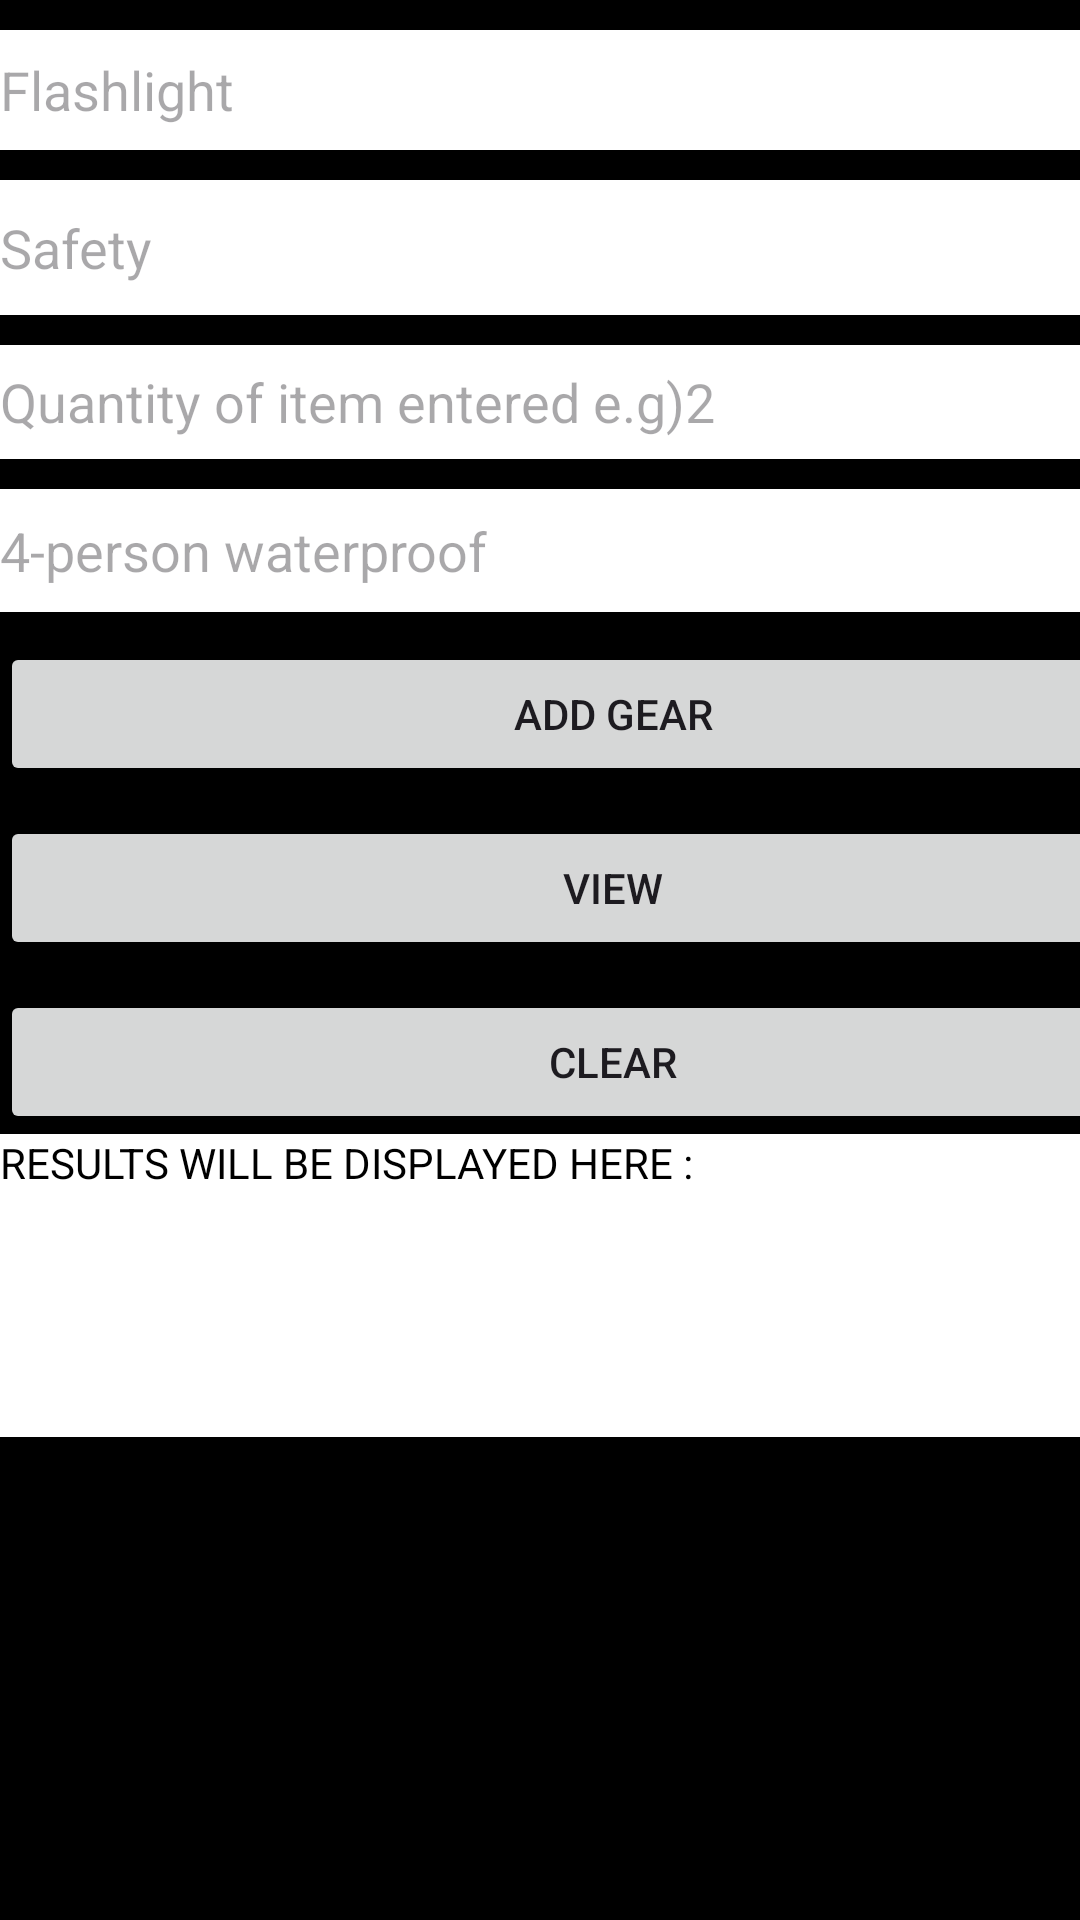

This screen was rendered from an Android layout file. Write that file and the resources it references.
<!-- AndroidManifest.xml: application theme Theme.IMAD_EXAM_2 -->
<!-- res/layout/activity_camping_gear.xml -->
<?xml version="1.0" encoding="utf-8"?>
<androidx.constraintlayout.widget.ConstraintLayout xmlns:android="http://schemas.android.com/apk/res/android"
    xmlns:app="http://schemas.android.com/apk/res-auto"
    xmlns:tools="http://schemas.android.com/tools"
    android:id="@+id/main"
    android:layout_width="match_parent"
    android:layout_height="match_parent"
    tools:context=".CampingGearActivity">

    <LinearLayout
        android:layout_width="409dp"
        android:layout_height="729dp"
        android:background="@color/black"
        android:orientation="vertical"
        tools:layout_editor_absoluteX="1dp"
        tools:layout_editor_absoluteY="1dp">

        <EditText
            android:id="@+id/txtItem"
            android:layout_width="match_parent"
            android:layout_height="40dp"
            android:layout_marginTop="10dp"
            android:background="@color/white"
            android:ems="10"
            android:hint="Flashlight"
            android:inputType="text" />

        <EditText
            android:id="@+id/txtCategory"
            android:layout_width="match_parent"
            android:layout_height="45dp"
            android:layout_marginTop="10dp"
            android:background="@color/white"
            android:ems="10"
            android:hint="Safety"
            android:inputType="text" />

        <EditText
            android:id="@+id/txtQuantity"
            android:layout_width="match_parent"
            android:layout_height="38dp"
            android:layout_marginTop="10dp"
            android:background="@color/white"
            android:ems="10"
            android:hint="Quantity of item entered e.g)2"
            android:inputType="number" />

        <EditText
            android:id="@+id/txtComment"
            android:layout_width="match_parent"
            android:layout_height="41dp"
            android:layout_marginTop="10dp"
            android:background="@color/white"
            android:ems="10"
            android:hint="4-person waterproof"
            android:inputType="text"
            android:textColor="@color/black" />

        <Button
            android:id="@+id/btnAdd"
            android:layout_width="match_parent"
            android:layout_height="wrap_content"
            android:layout_marginTop="10dp"
            android:text="Add Gear" />

        <Button
            android:id="@+id/btnView"
            android:layout_width="match_parent"
            android:layout_height="wrap_content"
            android:layout_marginTop="10dp"
            android:text="View" />

        <Button
            android:id="@+id/btnClear"
            android:layout_width="match_parent"
            android:layout_height="wrap_content"
            android:layout_marginTop="10dp"
            android:text="Clear" />

        <TextView
            android:id="@+id/txtTotal"
            android:layout_width="match_parent"
            android:layout_height="101dp"
            android:background="@color/white"
            android:text="RESULTS WILL BE DISPLAYED HERE :"
            android:textColor="@color/black" />
    </LinearLayout>

    </androidx.constraintlayout.widget.ConstraintLayout>
<!-- resources referenced by this layout -->
<resources>
  <style name="Theme.IMAD_EXAM_2" parent="Base.Theme.IMAD_EXAM_2" />
  <style name="Base.Theme.IMAD_EXAM_2" parent="Theme.Material3.DayNight.NoActionBar">
          
          
      </style>
  <!-- not gathered from this repository: default colours our renderer supplied (Android Studio template values) -->
  <color name="black">#FF000000</color>
  <color name="white">#FFFFFFFF</color>
</resources>
